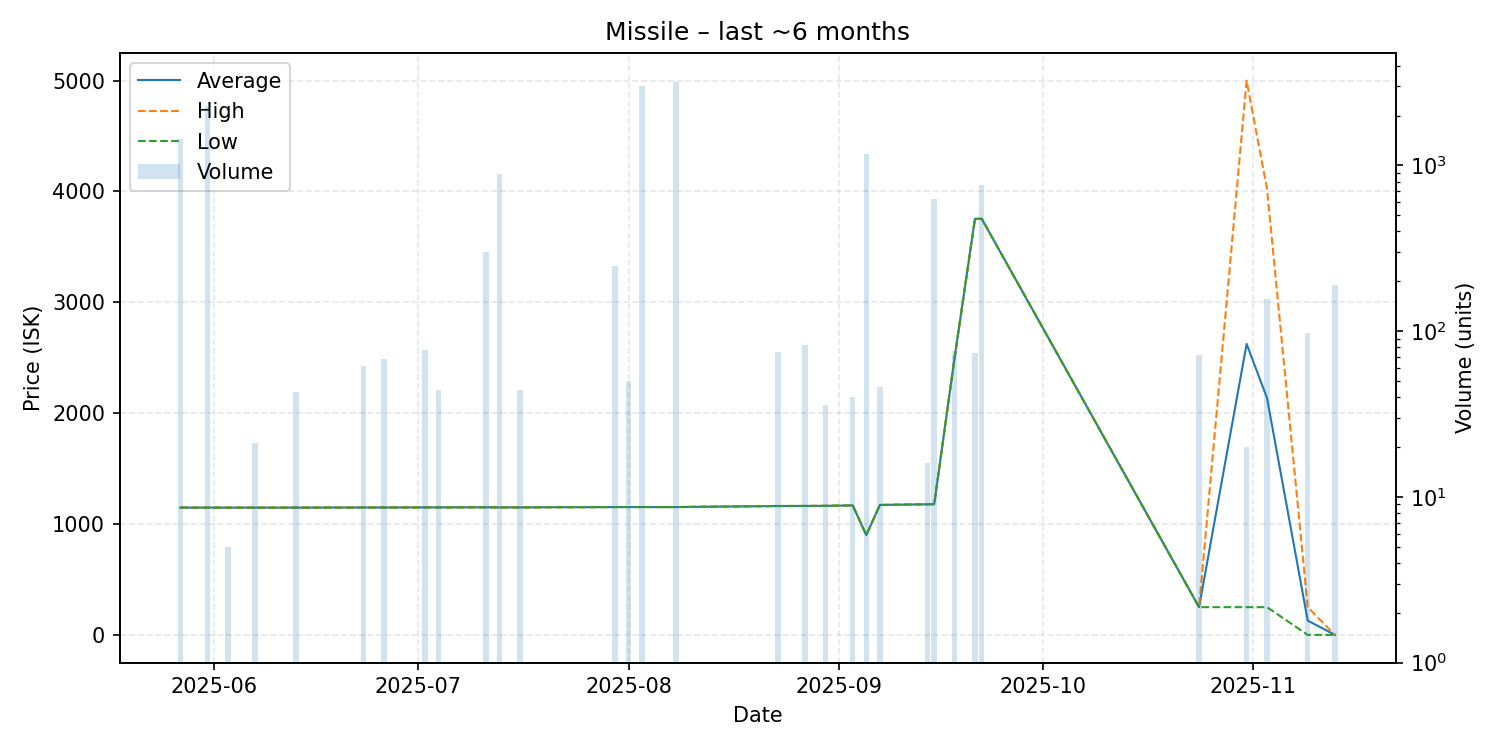

The data file committed next to this chart (first rows):
date, average, highest, lowest, order_count, volume
2025-05-27, 1148, 1148, 1148, 1, 1448
2025-05-31, 1148, 1148, 1148, 1, 2280
2025-06-03, 1148, 1148, 1148, 1, 5
2025-06-07, 1148, 1148, 1148, 1, 21
2025-06-13, 1148, 1148, 1148, 1, 43
2025-06-23, 1149, 1149, 1149, 1, 62
2025-06-26, 1149, 1149, 1149, 1, 68
2025-07-02, 1150, 1150, 1150, 1, 77
2025-07-04, 1150, 1150, 1150, 1, 44
2025-07-11, 1151, 1151, 1151, 1, 300
2025-07-13, 1150, 1150, 1150, 2, 885
2025-07-16, 1150, 1150, 1150, 1, 44
2025-07-23, 1152, 1152, 1152, 1, 1
2025-07-26, 1152, 1152, 1152, 1, 1
2025-07-30, 1153, 1153, 1153, 1, 249
2025-08-01, 1153, 1153, 1153, 1, 50
2025-08-03, 1153, 1153, 1153, 1, 3003
2025-08-08, 1153, 1153, 1153, 1, 3189
2025-08-23, 1163, 1163, 1162, 2, 75
2025-08-27, 1163, 1163, 1163, 1, 82
2025-08-30, 1164, 1164, 1164, 1, 36
2025-09-03, 1168, 1168, 1168, 1, 40
2025-09-05, 900.0, 900.0, 900.0, 1, 1175
2025-09-07, 1172, 1172, 1172, 1, 46
2025-09-14, 1178, 1178, 1178, 1, 16
2025-09-15, 1179, 1179, 1179, 1, 629
2025-09-18, 2500, 2500, 2500, 1, 76
2025-09-21, 3753, 3753, 3753, 1, 74
2025-09-22, 3753, 3753, 3753, 1, 758
2025-10-24, 250.0, 250.0, 250.0, 1, 72
2025-10-31, 2625, 4999, 250.0, 3, 20
2025-11-03, 2138, 4025, 250.0, 2, 156
2025-11-09, 128.9, 250.0, 0.01, 2, 97
2025-11-13, 0.01, 0.01, 0.01, 2, 190
